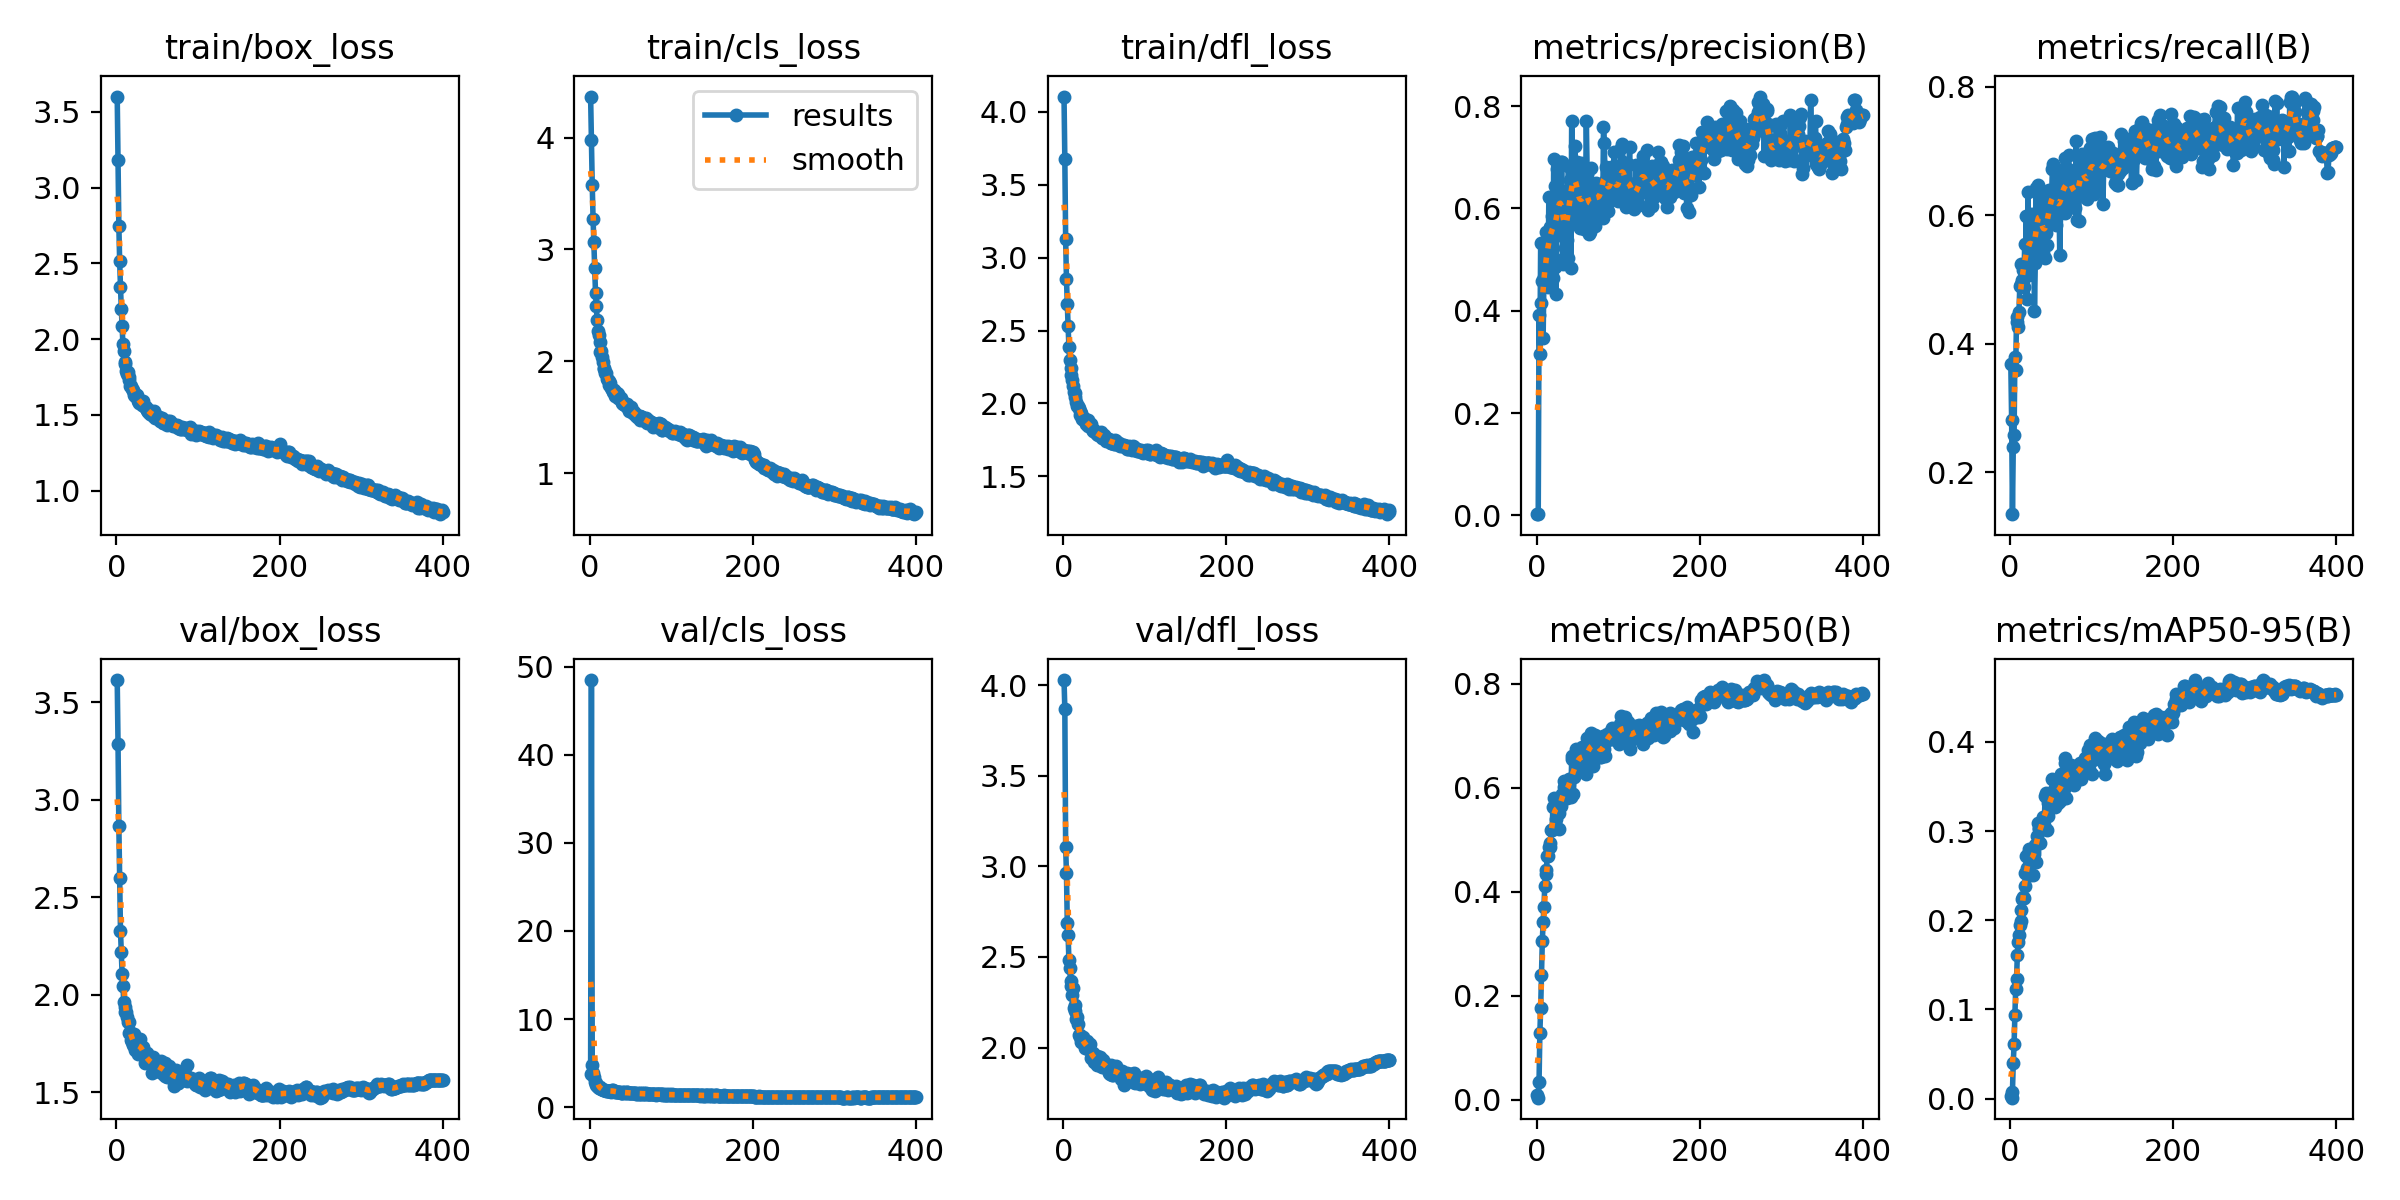

Values plotted in this chart, from the file beside it:
epoch, train/box_loss, train/cls_loss, train/dfl_loss, metrics/precision(B), metrics/recall(B), metrics/mAP50(B), metrics/mAP50-95(B), val/box_loss, val/cls_loss, val/dfl_loss, lr/pg0, lr/pg1, lr/pg2
1, 3.602, 4.367, 4.105, 0.002369, 0.3681, 0.008575, 0.002575, 3.613, 3.779, 4.028, 0.01057, 0.009937, 0.009937
2, 3.184, 3.98, 3.675, 0.003544, 0.2818, 0.004113, 0.001044, 3.284, 48.47, 3.871, 0.009975, 0.009975, 0.009975
3, 2.75, 3.574, 3.129, 0.3911, 0.1347, 0.03471, 0.007916, 2.866, 4.764, 3.105, 0.00995, 0.00995, 0.00995
4, 2.515, 3.275, 2.85, 0.3159, 0.2386, 0.1281, 0.04021, 2.597, 3.85, 2.963, 0.009926, 0.009926, 0.009926
5, 2.345, 3.063, 2.68, 0.5329, 0.2584, 0.1771, 0.06074, 2.328, 3.444, 2.69, 0.009901, 0.009901, 0.009901
6, 2.201, 2.83, 2.53, 0.4151, 0.3801, 0.2397, 0.09435, 2.219, 2.91, 2.62, 0.009876, 0.009876, 0.009876
7, 2.085, 2.612, 2.39, 0.4574, 0.3599, 0.3053, 0.1229, 2.106, 2.501, 2.483, 0.009851, 0.009851, 0.009851
8, 1.965, 2.49, 2.3, 0.3478, 0.4416, 0.342, 0.1343, 2.046, 2.799, 2.439, 0.009827, 0.009827, 0.009827
9, 1.922, 2.368, 2.241, 0.4664, 0.4341, 0.3709, 0.1609, 1.964, 2.399, 2.365, 0.009802, 0.009802, 0.009802
10, 1.852, 2.27, 2.192, 0.5177, 0.4266, 0.4104, 0.1758, 1.938, 2.34, 2.34, 0.009777, 0.009777, 0.009777
11, 1.834, 2.237, 2.159, 0.5546, 0.4503, 0.4347, 0.1832, 1.912, 2.227, 2.292, 0.009753, 0.009753, 0.009753
12, 1.79, 2.173, 2.119, 0.5296, 0.4896, 0.4427, 0.1951, 1.913, 2.32, 2.328, 0.009728, 0.009728, 0.009728
13, 1.77, 2.085, 2.079, 0.4615, 0.4939, 0.4687, 0.1989, 1.886, 2.144, 2.219, 0.009703, 0.009703, 0.009703
14, 1.78, 2.087, 2.072, 0.4466, 0.5242, 0.4682, 0.2122, 1.86, 2.049, 2.201, 0.009678, 0.009678, 0.009678
15, 1.747, 2.039, 2.046, 0.6224, 0.5, 0.4869, 0.2246, 1.862, 2.011, 2.236, 0.009654, 0.009654, 0.009654
16, 1.73, 1.989, 2.012, 0.5647, 0.515, 0.4934, 0.226, 1.802, 1.958, 2.159, 0.009629, 0.009629, 0.009629
17, 1.693, 1.937, 1.98, 0.5398, 0.4886, 0.487, 0.2252, 1.808, 1.972, 2.169, 0.009604, 0.009604, 0.009604
18, 1.688, 1.931, 1.982, 0.5605, 0.5564, 0.5188, 0.2387, 1.767, 1.942, 2.131, 0.009579, 0.009579, 0.009579
19, 1.672, 1.898, 1.966, 0.5851, 0.5222, 0.5192, 0.2532, 1.758, 1.92, 2.068, 0.009555, 0.009555, 0.009555
20, 1.662, 1.893, 1.945, 0.4644, 0.5993, 0.5628, 0.2723, 1.74, 1.885, 2.067, 0.00953, 0.00953, 0.00953
21, 1.629, 1.843, 1.923, 0.6975, 0.4709, 0.5811, 0.259, 1.8, 1.872, 2.059, 0.009505, 0.009505, 0.009505
22, 1.644, 1.831, 1.931, 0.4863, 0.6372, 0.5691, 0.2752, 1.738, 1.814, 2.03, 0.00948, 0.00948, 0.00948
23, 1.623, 1.784, 1.896, 0.6444, 0.5083, 0.566, 0.2805, 1.714, 1.87, 2.029, 0.009456, 0.009456, 0.009456
24, 1.628, 1.827, 1.901, 0.4344, 0.569, 0.5396, 0.2511, 1.779, 1.849, 2.057, 0.009431, 0.009431, 0.009431
25, 1.629, 1.807, 1.898, 0.6781, 0.5589, 0.5681, 0.2714, 1.724, 1.801, 2.03, 0.009406, 0.009406, 0.009406
26, 1.604, 1.758, 1.885, 0.5482, 0.6026, 0.5805, 0.2785, 1.746, 1.78, 2.043, 0.009381, 0.009381, 0.009381
27, 1.589, 1.755, 1.876, 0.6245, 0.5505, 0.5515, 0.268, 1.694, 1.896, 1.996, 0.009357, 0.009357, 0.009357
28, 1.58, 1.722, 1.855, 0.6368, 0.5353, 0.5222, 0.2518, 1.751, 1.976, 2.002, 0.009332, 0.009332, 0.009332
29, 1.587, 1.731, 1.87, 0.6219, 0.5805, 0.5827, 0.2785, 1.775, 1.841, 2.038, 0.009307, 0.009307, 0.009307
30, 1.591, 1.744, 1.883, 0.6923, 0.4524, 0.5646, 0.275, 1.725, 1.829, 1.991, 0.009282, 0.009282, 0.009282
31, 1.569, 1.693, 1.843, 0.6922, 0.528, 0.5885, 0.2848, 1.721, 1.701, 1.998, 0.009258, 0.009258, 0.009258
32, 1.565, 1.718, 1.85, 0.493, 0.6441, 0.5823, 0.2665, 1.728, 1.743, 2.003, 0.009233, 0.009233, 0.009233
33, 1.59, 1.72, 1.86, 0.5685, 0.5706, 0.6029, 0.2956, 1.732, 1.724, 2.02, 0.009208, 0.009208, 0.009208
34, 1.558, 1.71, 1.855, 0.5045, 0.6492, 0.6132, 0.3102, 1.684, 1.705, 1.942, 0.009183, 0.009183, 0.009183
35, 1.549, 1.67, 1.821, 0.524, 0.6122, 0.5964, 0.3027, 1.647, 1.734, 1.948, 0.009158, 0.009158, 0.009158
36, 1.551, 1.681, 1.819, 0.6354, 0.6353, 0.5978, 0.3047, 1.676, 1.733, 1.936, 0.009134, 0.009134, 0.009134
37, 1.532, 1.663, 1.812, 0.5405, 0.6177, 0.5817, 0.2872, 1.703, 1.758, 1.968, 0.009109, 0.009109, 0.009109
38, 1.529, 1.672, 1.82, 0.5046, 0.5636, 0.5889, 0.3061, 1.667, 1.653, 1.921, 0.009084, 0.009084, 0.009084
39, 1.518, 1.644, 1.801, 0.6848, 0.5562, 0.5973, 0.3036, 1.658, 1.667, 1.956, 0.009059, 0.009059, 0.009059
40, 1.529, 1.63, 1.802, 0.5855, 0.6056, 0.6169, 0.3167, 1.667, 1.66, 1.937, 0.009035, 0.009035, 0.009035
41, 1.503, 1.614, 1.791, 0.658, 0.5435, 0.6182, 0.3122, 1.671, 1.7, 1.956, 0.00901, 0.00901, 0.00901
42, 1.514, 1.613, 1.787, 0.4862, 0.6273, 0.5831, 0.3083, 1.648, 1.694, 1.902, 0.008985, 0.008985, 0.008985
43, 1.507, 1.61, 1.785, 0.7717, 0.5361, 0.6555, 0.34, 1.653, 1.644, 1.931, 0.00896, 0.00896, 0.00896
44, 1.508, 1.601, 1.79, 0.68, 0.5747, 0.6615, 0.3437, 1.599, 1.628, 1.907, 0.008936, 0.008936, 0.008936
45, 1.492, 1.609, 1.786, 0.686, 0.5571, 0.5897, 0.302, 1.682, 1.748, 1.947, 0.008911, 0.008911, 0.008911
46, 1.522, 1.618, 1.801, 0.5747, 0.6411, 0.6221, 0.3177, 1.64, 1.737, 1.9, 0.008886, 0.008886, 0.008886
47, 1.481, 1.578, 1.764, 0.7237, 0.5888, 0.6504, 0.3324, 1.641, 1.575, 1.912, 0.008861, 0.008861, 0.008861
48, 1.489, 1.556, 1.767, 0.6812, 0.6429, 0.6748, 0.3374, 1.634, 1.582, 1.895, 0.008837, 0.008837, 0.008837
49, 1.487, 1.569, 1.762, 0.6552, 0.5918, 0.6338, 0.3278, 1.643, 1.63, 1.934, 0.008812, 0.008812, 0.008812
50, 1.492, 1.59, 1.781, 0.6938, 0.6007, 0.6537, 0.3403, 1.646, 1.609, 1.915, 0.008787, 0.008787, 0.008787
51, 1.477, 1.571, 1.77, 0.5722, 0.6349, 0.6472, 0.3343, 1.64, 1.622, 1.912, 0.008762, 0.008762, 0.008762
52, 1.484, 1.549, 1.763, 0.5706, 0.676, 0.6674, 0.3598, 1.61, 1.577, 1.902, 0.008738, 0.008738, 0.008738
53, 1.462, 1.535, 1.74, 0.5638, 0.6836, 0.6721, 0.3459, 1.602, 1.577, 1.886, 0.008713, 0.008713, 0.008713
54, 1.468, 1.547, 1.752, 0.6348, 0.6153, 0.6466, 0.3412, 1.637, 1.603, 1.888, 0.008688, 0.008688, 0.008688
55, 1.457, 1.522, 1.742, 0.6913, 0.5991, 0.6529, 0.3283, 1.66, 1.581, 1.906, 0.008663, 0.008663, 0.008663
56, 1.478, 1.528, 1.755, 0.6298, 0.5883, 0.6791, 0.3529, 1.604, 1.562, 1.857, 0.008639, 0.008639, 0.008639
57, 1.446, 1.524, 1.745, 0.6144, 0.6404, 0.6626, 0.3511, 1.594, 1.551, 1.855, 0.008614, 0.008614, 0.008614
58, 1.449, 1.497, 1.731, 0.5628, 0.661, 0.6544, 0.3546, 1.632, 1.548, 1.89, 0.008589, 0.008589, 0.008589
59, 1.455, 1.513, 1.728, 0.5959, 0.6258, 0.653, 0.3335, 1.65, 1.622, 1.903, 0.008564, 0.008564, 0.008564
60, 1.452, 1.509, 1.738, 0.6268, 0.6329, 0.6727, 0.3498, 1.581, 1.51, 1.85, 0.00854, 0.00854, 0.00854
... 340 more rows
